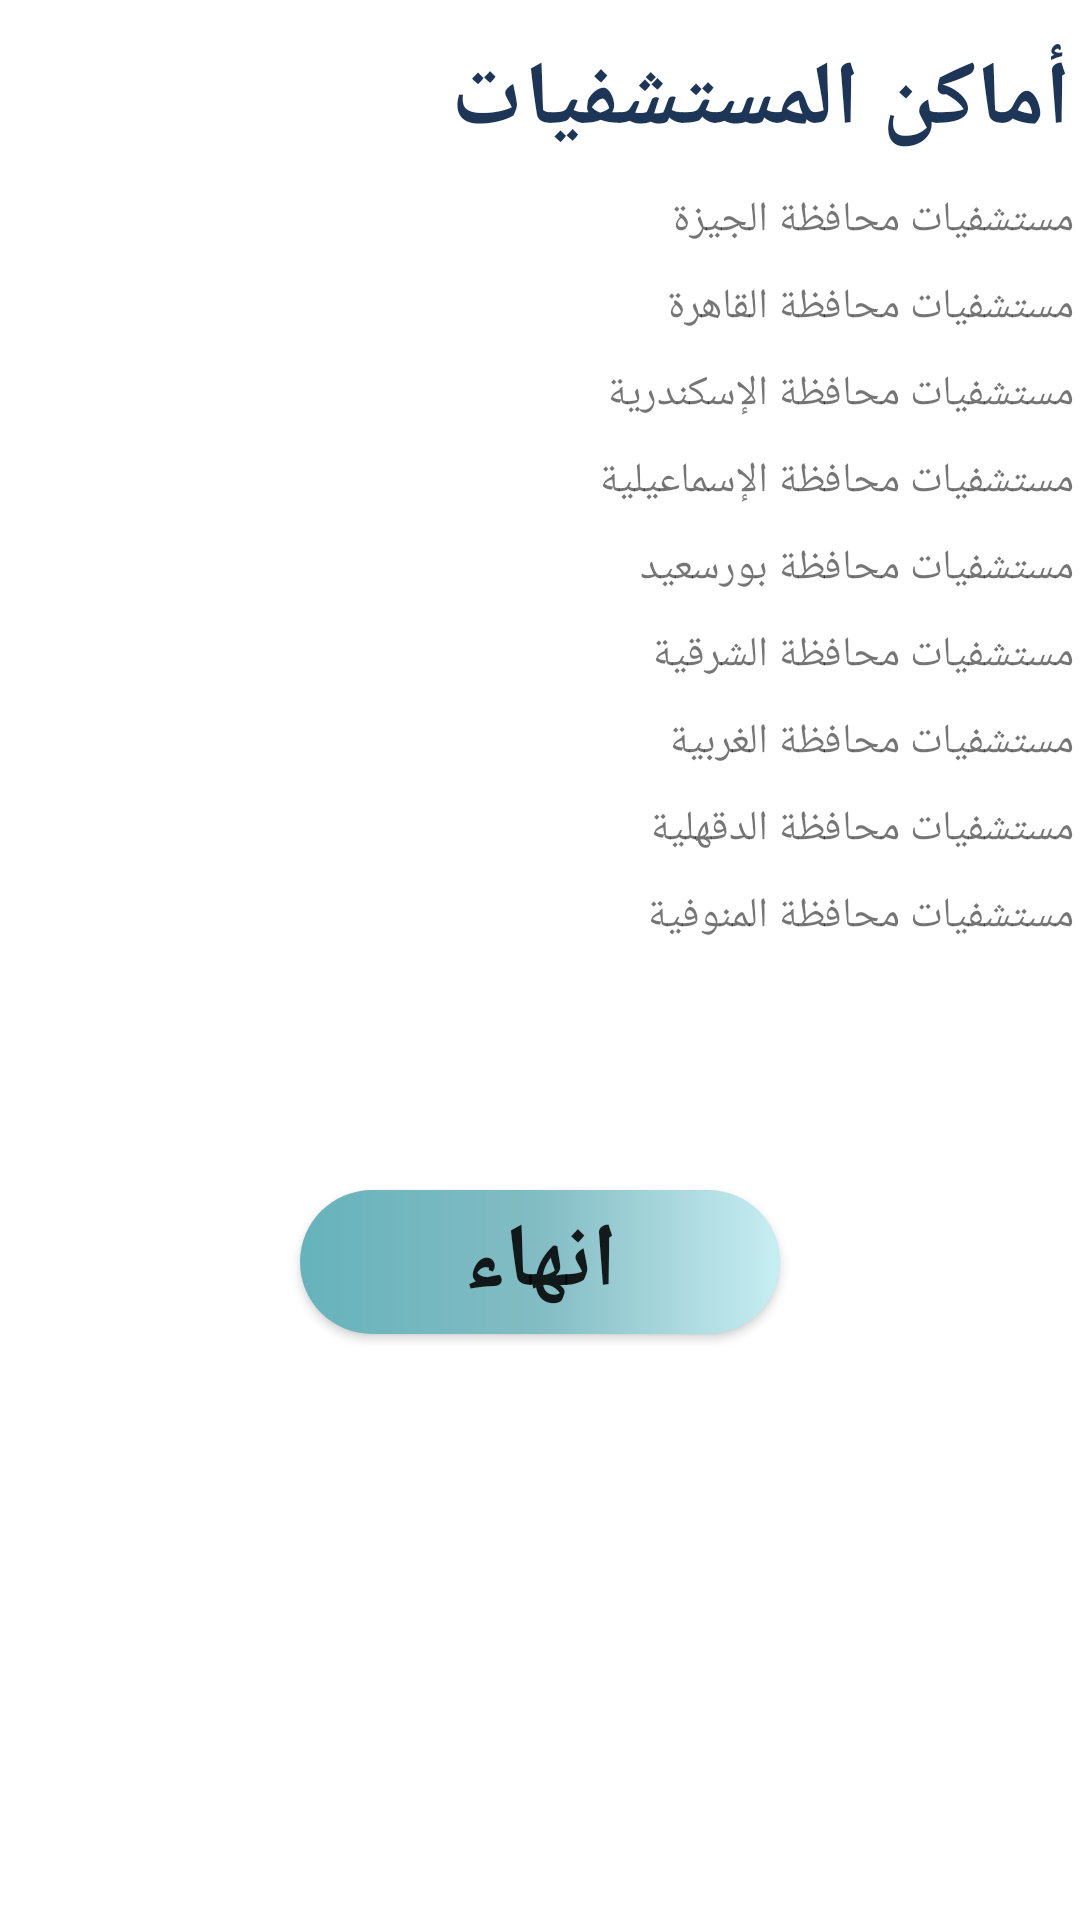

This screen was rendered from an Android layout file. Write that file and the resources it references.
<!-- AndroidManifest.xml: application theme Theme.Drugs -->
<!-- res/layout/activity_page5.xml -->
<?xml version="1.0" encoding="utf-8"?>
<LinearLayout xmlns:android="http://schemas.android.com/apk/res/android"
    xmlns:app="http://schemas.android.com/apk/res-auto"
    xmlns:tools="http://schemas.android.com/tools"
    android:layout_width="match_parent"
    android:layout_height="match_parent"
    android:orientation="vertical"
    tools:context=".page5">
    <TextView
        android:layout_width="wrap_content"
        android:layout_height="wrap_content"
        android:textSize="30dp"
android:text="أماكن المستشفيات"

android:layout_gravity="right"
        android:padding="3dp"
        android:textStyle="bold"
        android:layout_marginTop="10dp"
        android:textColor="#1d3557"
        />
    <TextView
        android:layout_width="wrap_content"
        android:layout_height="wrap_content"
        android:layout_marginTop="5dp"
        android:layout_gravity="right"
        android:padding="2dp"
        android:text="مستشفيات محافظة الجيزة"
        />

    <TextView
        android:layout_width="wrap_content"
        android:layout_height="wrap_content"
        android:layout_marginTop="6dp"
        android:layout_gravity="right"
        android:padding="2dp"
        android:text="مستشفيات محافظة القاهرة
"
        />
    <TextView
        android:layout_width="wrap_content"
        android:layout_height="wrap_content"
        android:layout_marginTop="6dp"
        android:layout_gravity="right"
        android:padding="2dp"
        android:text="مستشفيات محافظة الإسكندرية"
        />
    <TextView
        android:layout_width="wrap_content"
        android:layout_height="wrap_content"
        android:layout_marginTop="6dp"
        android:layout_gravity="right"
        android:padding="2dp"
        android:text="مستشفيات محافظة الإسماعيلية"
        />
    <TextView
        android:layout_width="wrap_content"
        android:layout_height="wrap_content"
        android:layout_marginTop="6dp"
        android:layout_gravity="right"
        android:padding="2dp"
        android:text="مستشفيات محافظة بورسعيد"
        />
    <TextView
        android:layout_width="wrap_content"
        android:layout_height="wrap_content"
        android:layout_marginTop="6dp"
        android:layout_gravity="right"
        android:padding="2dp"
        android:text="مستشفيات محافظة الشرقية"
        />
    <TextView
        android:layout_width="wrap_content"
        android:layout_height="wrap_content"
        android:layout_marginTop="6dp"
        android:layout_gravity="right"
        android:padding="2dp"
        android:text="مستشفيات محافظة الغربية"
        />
    <TextView
        android:layout_width="wrap_content"
        android:layout_height="wrap_content"
        android:layout_marginTop="6dp"
        android:layout_gravity="right"
        android:padding="2dp"
        android:text="مستشفيات محافظة الدقهلية"
        />
    <TextView
        android:layout_width="wrap_content"
        android:layout_height="wrap_content"
        android:layout_marginTop="6dp"
        android:layout_gravity="right"
        android:padding="2dp"
        android:text="مستشفيات محافظة المنوفية"
        />
    <Button
        android:id="@+id/next3"
        android:layout_width="160dp"
        android:layout_height="wrap_content"
        android:layout_marginTop="80dp"
        android:background="@drawable/background"
        android:text="انهاء"
        android:textSize="30dp"
        android:textStyle="bold"
        android:layout_gravity="center"


        />


</LinearLayout>
<!-- resources referenced by this layout -->
<resources>
  <!-- drawable background (drawable) -->
  <?xml version="1.0" encoding="utf-8"?>
  <shape xmlns:android="http://schemas.android.com/apk/res/android"
      android:shape="rectangle"
      >
  <gradient
  android:startColor="#66B3BC"
      android:centerColor="#83BCC3"
  
      android:endColor="#C7EEF3"
      />
      <corners
  
          android:bottomRightRadius="50dp"
          android:bottomLeftRadius="50dp"
          android:topRightRadius="50dp"
          android:topLeftRadius="50dp"
          />
  </shape>
  <style name="Theme.Drugs" parent="Theme.MaterialComponents.DayNight.NoActionBar">
          
          <item name="colorPrimary">@color/purple_500</item>
          <item name="colorPrimaryVariant">@color/purple_700</item>
          <item name="colorOnPrimary">@color/white</item>
          
          <item name="colorSecondary">@color/teal_200</item>
          <item name="colorSecondaryVariant">@color/teal_700</item>
          <item name="colorOnSecondary">@color/black</item>
          
          <item name="android:statusBarColor" tools:targetApi="l">?attr/colorPrimaryVariant</item>
          
      </style>
  <!-- not gathered from this repository: default colours our renderer supplied (Android Studio template values) -->
  <color name="purple_500">#FF6200EE</color>
  <color name="purple_700">#FF3700B3</color>
  <color name="teal_200">#FF03DAC5</color>
  <color name="teal_700">#FF018786</color>
  <color name="black">#FF000000</color>
  <color name="white">#FFFFFFFF</color>
</resources>
